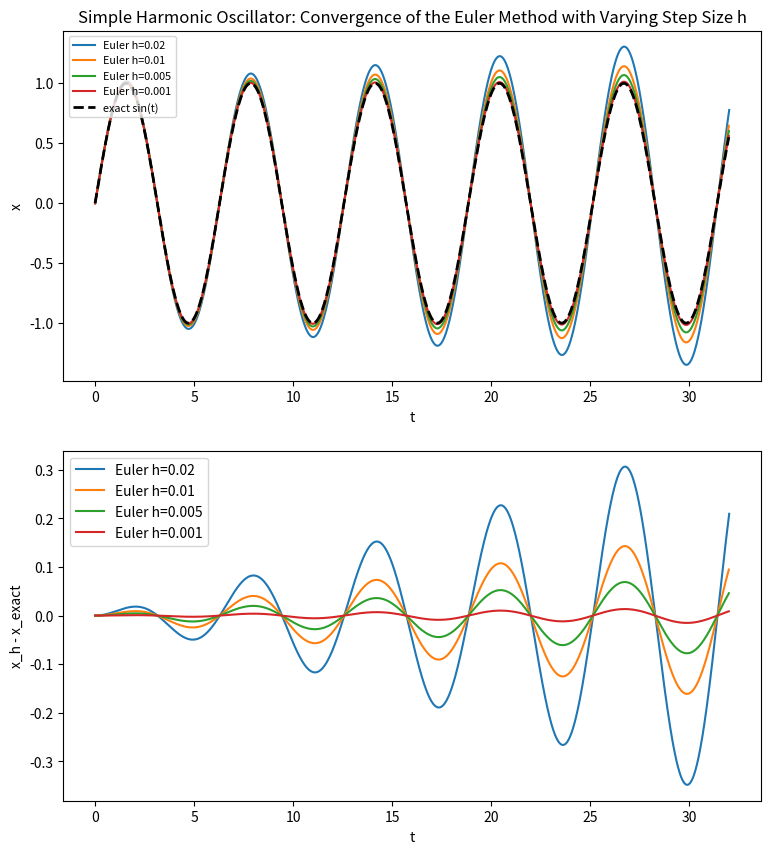

Write Python code to recreate this figure.
#!/usr/bin/env python3
# -*- coding: utf-8 -*-

import numpy as np
import matplotlib.pyplot as plt

h_list = [0.02, 0.01, 0.005, 0.001]
tmax = 32
x0, y0 = 0, 1

def dx_f(y):
    return y

def dy_f(x):
    return -x

def exact_solution(h):
    t = 0.0
    X_exact = [np.sin(t)]
    T_exact = [t]
    while t < tmax:
        t = t + h
        X_exact.append(np.sin(t))
        T_exact.append(t)
    return X_exact, T_exact

fig, (ax1, ax2) = plt.subplots(2, 1)
fig.set_size_inches(9, 10)

T_exact_fine = np.linspace(0, tmax, 2000)
X_exact_fine = np.sin(T_exact_fine)
#plotting the Euler method using diffrent jumps 
for h in h_list:
    t = 0.0
    x = x0
    y = y0
    T_v = [t]
    X_v = [x]
    while t < tmax:
        dx = dx_f(y)
        dy = dy_f(x)
        x = x + dx * h
        y = y + dy * h
        t = t + h
        T_v.append(t)
  
        X_v.append(x)
        
# Exact solution
    X_exact_grid, T_exact_grid = exact_solution(h)
    X_diff = np.array(X_v) - np.array(X_exact_grid)

    ax1.plot(T_v, X_v, label=f"Euler h={h}")
    ax2.plot(T_v, X_diff, label=f"Euler h={h}")

ax1.plot(T_exact_fine, X_exact_fine, 'k--', linewidth=2, label="exact sin(t)")

ax1.set_xlabel("t")
ax1.set_ylabel("x")
ax1.set_title(f"Simple Harmonic Oscillator: Convergence of the Euler Method with Varying Step Size h")
ax1.legend(loc='upper left',fontsize = 7.8)

ax2.set_xlabel("t")
ax2.set_ylabel("x_h - x_exact")
ax2.legend()
plt.show()
